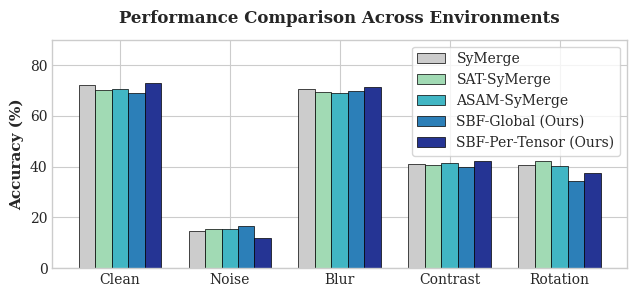
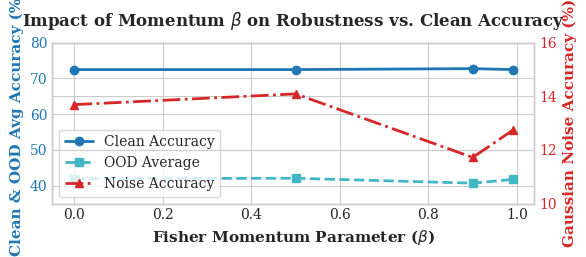

Write Python code to recreate these figures, in order.
import matplotlib.pyplot as plt
import numpy as np

# Set professional font and style
plt.style.use('seaborn-v0_8-whitegrid')
plt.rcParams.update({
    'font.family': 'serif',
    'font.size': 11,
    'axes.labelsize': 11,
    'axes.titlesize': 12,
    'xtick.labelsize': 10,
    'ytick.labelsize': 10,
    'legend.fontsize': 10,
    'figure.titlesize': 13,
    'text.usetex': False
})

def plot_results_comparison():
    # Data from Table 1
    categories = ['Clean', 'Noise', 'Blur', 'Contrast', 'Rotation']
    methods = {
        'SyMerge': [72.03, 14.82, 70.71, 41.12, 40.62],
        'SAT-SyMerge': [70.05, 15.41, 69.37, 40.55, 42.10],
        'ASAM-SyMerge': [70.73, 15.35, 68.88, 41.52, 40.23],
        'SBF-Global (Ours)': [68.99, 16.46, 69.72, 39.83, 34.26],
        'SBF-Per-Tensor (Ours)': [72.74, 11.72, 71.50, 42.33, 37.29]
    }
    
    colors = ['#cccccc', '#a1dab4', '#41b6c4', '#2c7fb8', '#253494']
    
    x = np.arange(len(categories))
    width = 0.15
    
    fig, ax = plt.subplots(figsize=(6.5, 3.1))
    
    for i, (method_name, scores) in enumerate(methods.items()):
        rects = ax.bar(x + (i - 2) * width, scores, width, label=method_name, color=colors[i], edgecolor='black', linewidth=0.5)
        
    ax.set_ylabel('Accuracy (%)', fontweight='bold')
    ax.set_title('Performance Comparison Across Environments', fontweight='bold', pad=12)
    ax.set_xticks(x)
    ax.set_xticklabels(categories)
    ax.set_ylim(0, 90)
    ax.legend(frameon=True, loc='upper right')
    
    plt.tight_layout()
    plt.savefig('results_comparison.pdf', format='pdf', dpi=300)
    plt.close()
    print("Generated results_comparison.pdf")

def plot_beta_tradeoff():
    # Data from Table 2
    betas = [0.0, 0.5, 0.9, 0.99]
    clean_acc = [72.47, 72.47, 72.74, 72.47]
    noise_acc = [13.69, 14.09, 11.72, 12.73]
    ood_avg = [41.98, 42.08, 40.71, 41.75]
    
    fig, ax1 = plt.subplots(figsize=(6, 2.7))
    
    # Left axis for Clean and OOD Average
    color = '#1f77b4'
    ax1.set_xlabel('Fisher Momentum Parameter ($\\beta$)', fontweight='bold')
    ax1.set_ylabel('Clean & OOD Avg Accuracy (%)', color=color, fontweight='bold')
    line1 = ax1.plot(betas, clean_acc, 'o-', color='#1f77b4', linewidth=2, label='Clean Accuracy')
    line2 = ax1.plot(betas, ood_avg, 's--', color='#41b6c4', linewidth=2, label='OOD Average')
    ax1.tick_params(axis='y', labelcolor=color)
    ax1.set_ylim(35, 80)
    
    # Right axis for Noise
    ax2 = ax1.twinx()
    color = '#d62728'
    ax2.set_ylabel('Gaussian Noise Accuracy (%)', color=color, fontweight='bold')
    line3 = ax2.plot(betas, noise_acc, '^-.', color='#d62728', linewidth=2, label='Noise Accuracy')
    ax2.tick_params(axis='y', labelcolor=color)
    ax2.set_ylim(10, 16)
    
    # Put legends together
    lines = line1 + line2 + line3
    labels = [l.get_label() for l in lines]
    ax1.legend(lines, labels, loc='lower left', frameon=True)
    
    plt.title('Impact of Momentum $\\beta$ on Robustness vs. Clean Accuracy', fontweight='bold', pad=12)
    plt.tight_layout()
    plt.savefig('beta_tradeoff.pdf', format='pdf', dpi=300)
    plt.close()
    print("Generated beta_tradeoff.pdf")

if __name__ == '__main__':
    plot_results_comparison()
    plot_beta_tradeoff()
